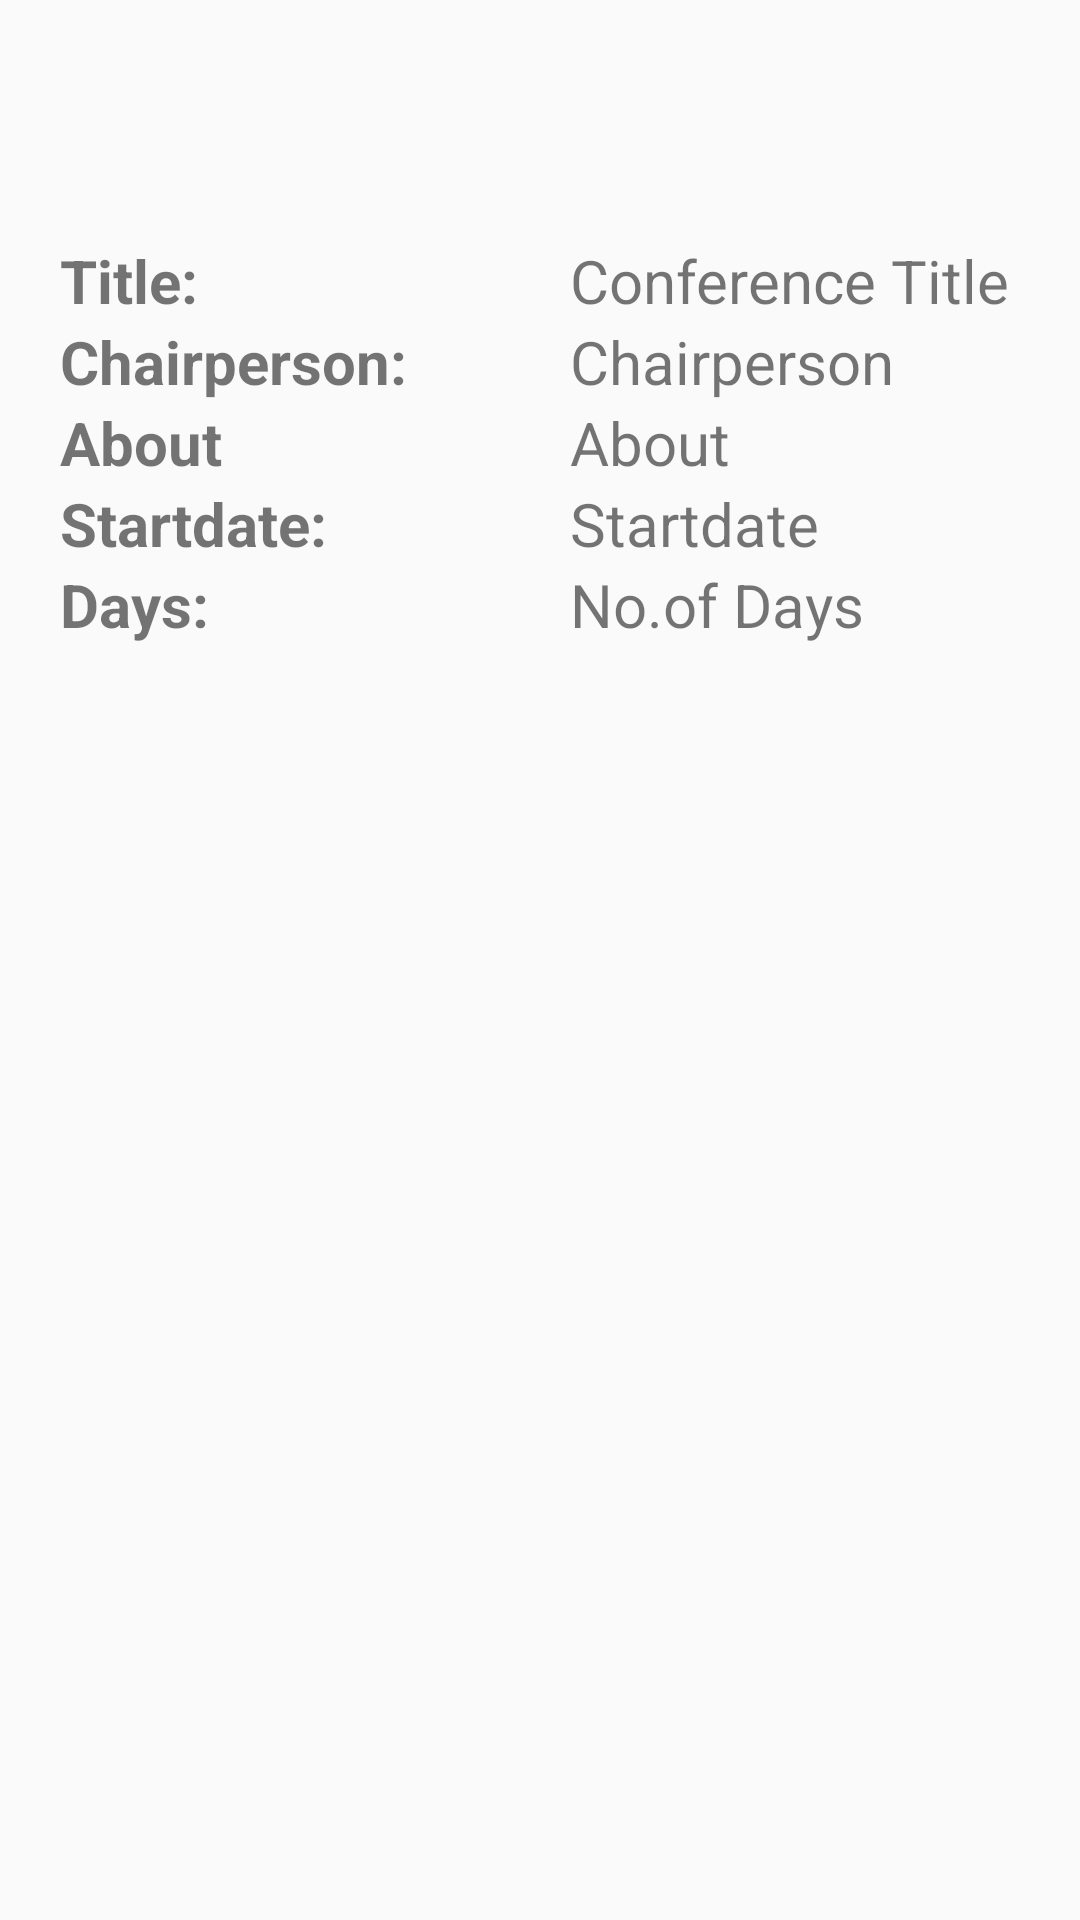

Produce the Android XML layout that renders to this screen, including the resource entries it uses.
<!-- AndroidManifest.xml: application theme AppTheme -->
<!-- res/layout/fragment_conf_detail.xml -->
<FrameLayout xmlns:android="http://schemas.android.com/apk/res/android"
    xmlns:tools="http://schemas.android.com/tools"
    android:layout_width="match_parent"
    android:layout_height="match_parent"
    tools:context="com.example.user.eventapp.fragments.ConfDetailFragment">

    <RelativeLayout
        android:layout_width="match_parent"
        android:layout_height="wrap_content"
        android:layout_marginTop="80dp"
        android:layout_marginBottom="80dp"
        >

        <TextView
            android:id="@+id/name"
            style="@style/tv_profile_details_head"
            android:text="Title:" />

        <TextView
            android:id="@+id/Name"
            style="@style/tv_profile_details_body"

            android:layout_toRightOf="@id/name"
            android:text="Conference Title" />

        <TextView
            android:id="@+id/mobile"
            style="@style/tv_profile_details_head"
            android:layout_below="@id/name"
            android:text="Chairperson: " />

        <TextView
            android:id="@+id/Mobile"
            style="@style/tv_profile_details_body"
            android:layout_below="@id/Name"
            android:layout_toRightOf="@id/mobile"
            android:text="Chairperson" />

        <TextView
            android:id="@+id/email"
            style="@style/tv_profile_details_head"
            android:layout_below="@id/mobile"
            android:text="About " />

        <TextView
            android:id="@+id/Email"
            style="@style/tv_profile_details_body"
            android:layout_below="@id/Mobile"
            android:layout_toRightOf="@id/email"
            android:text="About" />

        <TextView
            android:id="@+id/spec"
            style="@style/tv_profile_details_head"
            android:layout_below="@id/email"
            android:text="Startdate:" />

        <TextView
            android:id="@+id/Spec"
            style="@style/tv_profile_details_body"
            android:layout_below="@id/Email"
            android:layout_toRightOf="@id/spec"
            android:text="Startdate" />
        <TextView
            android:id="@+id/category"
            style="@style/tv_profile_details_head"
            android:layout_below="@id/spec"
            android:text="Days:" />

        <TextView
            android:id="@+id/Category"
            style="@style/tv_profile_details_body"
            android:layout_below="@id/Spec"
            android:layout_toRightOf="@id/category"
            android:text="No.of Days" />

    </RelativeLayout>
</FrameLayout>
<!-- resources referenced by this layout -->
<resources>
  <style name="tv_profile_details_body">
          <item name="android:textSize">20sp</item>
          <item name="android:layout_height">wrap_content</item>
          <item name="android:layout_width">wrap_content</item>
      </style>
  <style name="tv_profile_details_head">
          <item name="android:textSize">20sp</item>
          <item name="android:textStyle">bold</item>
          <item name="android:layout_marginLeft">20dp</item>
          <item name="android:layout_marginRight">20dp</item>
          <item name="android:layout_width">150dp</item>
          <item name="android:layout_height">wrap_content</item>
      </style>
  <style name="AppTheme" parent="Theme.AppCompat.Light.NoActionBar">
          
          <item name="colorPrimary">@color/colorPrimary</item>
          <item name="colorPrimaryDark">@color/colorPrimaryDark</item>
          <item name="colorAccent">@color/colorAction</item>
      </style>
  <color name="colorPrimary">#795548</color>
  <color name="colorPrimaryDark">#4e342e</color>
  <color name="colorAction">#5d4037</color>
</resources>
